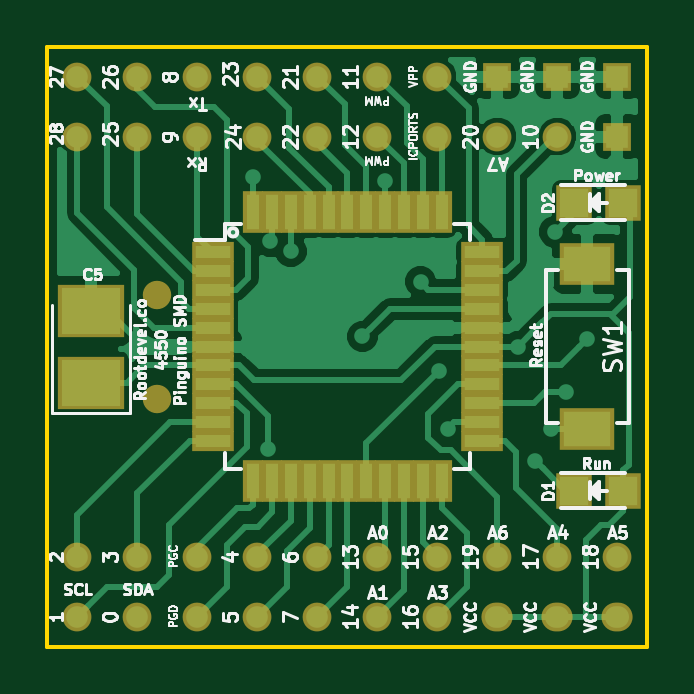
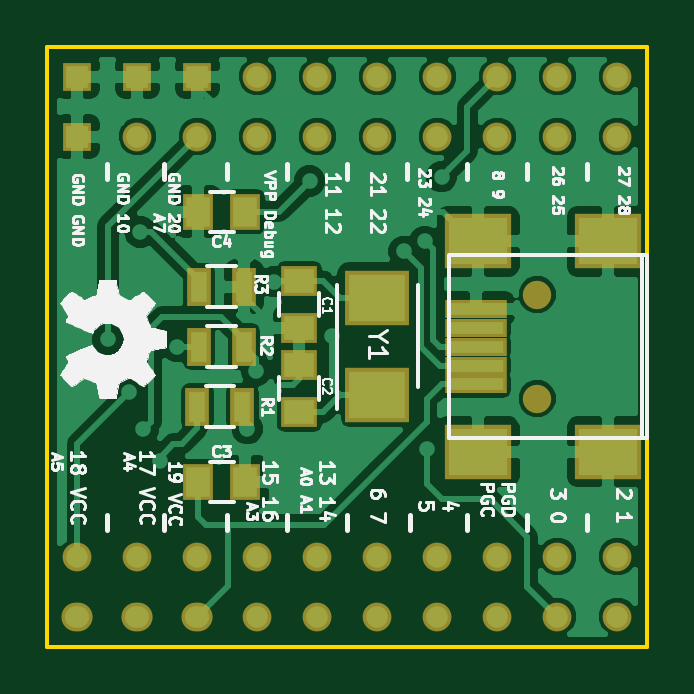
Circuit board: 7 layer files. Board 25.4 x 25.4 mm.
- bottom_copper: Pinguino_SMD-4550-B.Cu.gbr (58422 bytes)
- bottom_mask: Pinguino_SMD-4550-B.Mask.gbr (2253 bytes)
- bottom_silk: Pinguino_SMD-4550-B.SilkS.gbr (47352 bytes)
- outline: Pinguino_SMD-4550-Edge.Cuts.gbr (505 bytes)
- top_copper: Pinguino_SMD-4550-F.Cu.gbr (34683 bytes)
- top_mask: Pinguino_SMD-4550-F.Mask.gbr (2875 bytes)
- top_silk: Pinguino_SMD-4550-F.SilkS.gbr (47958 bytes)

=== bottom_copper: Pinguino_SMD-4550-B.Cu.gbr (58422 bytes, source omitted) ===
=== bottom_mask: Pinguino_SMD-4550-B.Mask.gbr ===
G04 #@! TF.FileFunction,Soldermask,Bot*
%FSLAX46Y46*%
G04 Gerber Fmt 4.6, Leading zero omitted, Abs format (unit mm)*
G04 Created by KiCad (PCBNEW 4.0.4+dfsg1-stable) date Sat Feb 25 18:21:58 2017*
%MOMM*%
%LPD*%
G01*
G04 APERTURE LIST*
%ADD10C,0.100000*%
%ADD11R,1.004800X1.604800*%
%ADD12R,2.606040X0.805180*%
%ADD13R,2.804160X2.303780*%
%ADD14C,1.203960*%
%ADD15R,1.219200X1.219200*%
%ADD16C,1.219200*%
%ADD17O,1.320800X1.219200*%
%ADD18R,2.704800X2.304800*%
%ADD19R,1.554800X1.304800*%
%ADD20R,1.304800X1.554800*%
G04 APERTURE END LIST*
D10*
D11*
X95184000Y-63500000D03*
X93284000Y-63500000D03*
D12*
X83459320Y-65100200D03*
X83459320Y-64300100D03*
X83459320Y-63500000D03*
X83459320Y-62699900D03*
X83459320Y-61899800D03*
D13*
X83360260Y-67950080D03*
X77861160Y-67950080D03*
X83360260Y-59049920D03*
X77861160Y-59049920D03*
D14*
X80860900Y-65699640D03*
X80860900Y-61300360D03*
D15*
X100330000Y-52070000D03*
X100330000Y-54610000D03*
D16*
X92710000Y-54610000D03*
D15*
X97790000Y-52070000D03*
D16*
X95250000Y-54610000D03*
D15*
X95250000Y-52070000D03*
D16*
X92710000Y-52070000D03*
X97790000Y-54610000D03*
X90170000Y-54610000D03*
X90170000Y-52070000D03*
X87630000Y-52070000D03*
X87630000Y-54610000D03*
X85090000Y-54610000D03*
X85090000Y-52070000D03*
X82550000Y-54610000D03*
X82550000Y-52070000D03*
X80010000Y-54610000D03*
X80010000Y-52070000D03*
X77470000Y-52070000D03*
X77470000Y-54610000D03*
D17*
X95250000Y-74930000D03*
D16*
X97790000Y-72390000D03*
D17*
X100330000Y-74930000D03*
X97790000Y-74930000D03*
D16*
X95250000Y-72390000D03*
X92710000Y-72390000D03*
X100330000Y-72390000D03*
X90170000Y-72390000D03*
X92710000Y-74930000D03*
X87630000Y-72390000D03*
X90170000Y-74930000D03*
X85090000Y-72390000D03*
X87630000Y-74930000D03*
X80010000Y-72390000D03*
X77470000Y-72390000D03*
X85090000Y-74930000D03*
X82550000Y-74930000D03*
X77470000Y-74930000D03*
X82550000Y-72390000D03*
X80010000Y-74930000D03*
D18*
X87630000Y-65550000D03*
X87630000Y-61450000D03*
D19*
X90932000Y-62722000D03*
X90932000Y-60722000D03*
X90932000Y-64278000D03*
X90932000Y-66278000D03*
D20*
X93218000Y-69215000D03*
X95218000Y-69215000D03*
X95218000Y-57785000D03*
X93218000Y-57785000D03*
D11*
X93350000Y-66040000D03*
X95250000Y-66040000D03*
X95184000Y-60960000D03*
X93284000Y-60960000D03*
M02*

=== bottom_silk: Pinguino_SMD-4550-B.SilkS.gbr (47352 bytes, source omitted) ===
=== outline: Pinguino_SMD-4550-Edge.Cuts.gbr ===
G04 #@! TF.FileFunction,Profile,NP*
%FSLAX46Y46*%
G04 Gerber Fmt 4.6, Leading zero omitted, Abs format (unit mm)*
G04 Created by KiCad (PCBNEW 4.0.4+dfsg1-stable) date Sat Feb 25 18:21:58 2017*
%MOMM*%
%LPD*%
G01*
G04 APERTURE LIST*
%ADD10C,0.100000*%
%ADD11C,0.150000*%
G04 APERTURE END LIST*
D10*
D11*
X76200000Y-76218376D02*
X76200000Y-50818376D01*
X101600000Y-76218376D02*
X76200000Y-76218376D01*
X101600000Y-50818376D02*
X101600000Y-76218376D01*
X76200000Y-50818376D02*
X101600000Y-50818376D01*
M02*

=== top_copper: Pinguino_SMD-4550-F.Cu.gbr (34683 bytes, source omitted) ===
=== top_mask: Pinguino_SMD-4550-F.Mask.gbr ===
G04 #@! TF.FileFunction,Soldermask,Top*
%FSLAX46Y46*%
G04 Gerber Fmt 4.6, Leading zero omitted, Abs format (unit mm)*
G04 Created by KiCad (PCBNEW 4.0.4+dfsg1-stable) date Sat Feb 25 18:21:58 2017*
%MOMM*%
%LPD*%
G01*
G04 APERTURE LIST*
%ADD10C,0.100000*%
%ADD11R,2.304800X1.804800*%
%ADD12C,1.203960*%
%ADD13R,1.219200X1.219200*%
%ADD14C,1.219200*%
%ADD15O,1.320800X1.219200*%
%ADD16R,1.804800X0.854800*%
%ADD17R,0.854800X1.804800*%
%ADD18R,2.804800X2.254800*%
%ADD19R,1.503680X1.503680*%
G04 APERTURE END LIST*
D10*
D11*
X99060000Y-60000000D03*
X99060000Y-67000000D03*
D12*
X80860900Y-65699640D03*
X80860900Y-61300360D03*
D13*
X100330000Y-52070000D03*
X100330000Y-54610000D03*
D14*
X92710000Y-54610000D03*
D13*
X97790000Y-52070000D03*
D14*
X95250000Y-54610000D03*
D13*
X95250000Y-52070000D03*
D14*
X92710000Y-52070000D03*
X97790000Y-54610000D03*
X90170000Y-54610000D03*
X90170000Y-52070000D03*
X87630000Y-52070000D03*
X87630000Y-54610000D03*
X85090000Y-54610000D03*
X85090000Y-52070000D03*
X82550000Y-54610000D03*
X82550000Y-52070000D03*
X80010000Y-54610000D03*
X80010000Y-52070000D03*
X77470000Y-52070000D03*
X77470000Y-54610000D03*
D15*
X95250000Y-74930000D03*
D14*
X97790000Y-72390000D03*
D15*
X100330000Y-74930000D03*
X97790000Y-74930000D03*
D14*
X95250000Y-72390000D03*
X92710000Y-72390000D03*
X100330000Y-72390000D03*
X90170000Y-72390000D03*
X92710000Y-74930000D03*
X87630000Y-72390000D03*
X90170000Y-74930000D03*
X85090000Y-72390000D03*
X87630000Y-74930000D03*
X80010000Y-72390000D03*
X77470000Y-72390000D03*
X85090000Y-74930000D03*
X82550000Y-74930000D03*
X77470000Y-74930000D03*
X82550000Y-72390000D03*
X80010000Y-74930000D03*
D16*
X83200000Y-59500000D03*
X83200000Y-60300000D03*
X83200000Y-61100000D03*
X83200000Y-61900000D03*
X83200000Y-62700000D03*
X83200000Y-63500000D03*
X83200000Y-64300000D03*
X83200000Y-65100000D03*
X83200000Y-65900000D03*
X83200000Y-66700000D03*
X83200000Y-67500000D03*
D17*
X84900000Y-69200000D03*
X85700000Y-69200000D03*
X86500000Y-69200000D03*
X87300000Y-69200000D03*
X88100000Y-69200000D03*
X88900000Y-69200000D03*
X89700000Y-69200000D03*
X90500000Y-69200000D03*
X91300000Y-69200000D03*
X92100000Y-69200000D03*
X92900000Y-69200000D03*
D16*
X94600000Y-67500000D03*
X94600000Y-66700000D03*
X94600000Y-65900000D03*
X94600000Y-65100000D03*
X94600000Y-64300000D03*
X94600000Y-63500000D03*
X94600000Y-62700000D03*
X94600000Y-61900000D03*
X94600000Y-61100000D03*
X94600000Y-60300000D03*
X94600000Y-59500000D03*
D17*
X92900000Y-57800000D03*
X92100000Y-57800000D03*
X91300000Y-57800000D03*
X90500000Y-57800000D03*
X89700000Y-57800000D03*
X88900000Y-57800000D03*
X88100000Y-57800000D03*
X87300000Y-57800000D03*
X86500000Y-57800000D03*
X85700000Y-57800000D03*
X84900000Y-57800000D03*
D18*
X78054200Y-65025000D03*
X78054200Y-61975000D03*
D19*
X100584020Y-69596000D03*
X98485980Y-69596000D03*
X100584020Y-57404000D03*
X98485980Y-57404000D03*
M02*

=== top_silk: Pinguino_SMD-4550-F.SilkS.gbr (47958 bytes, source omitted) ===
